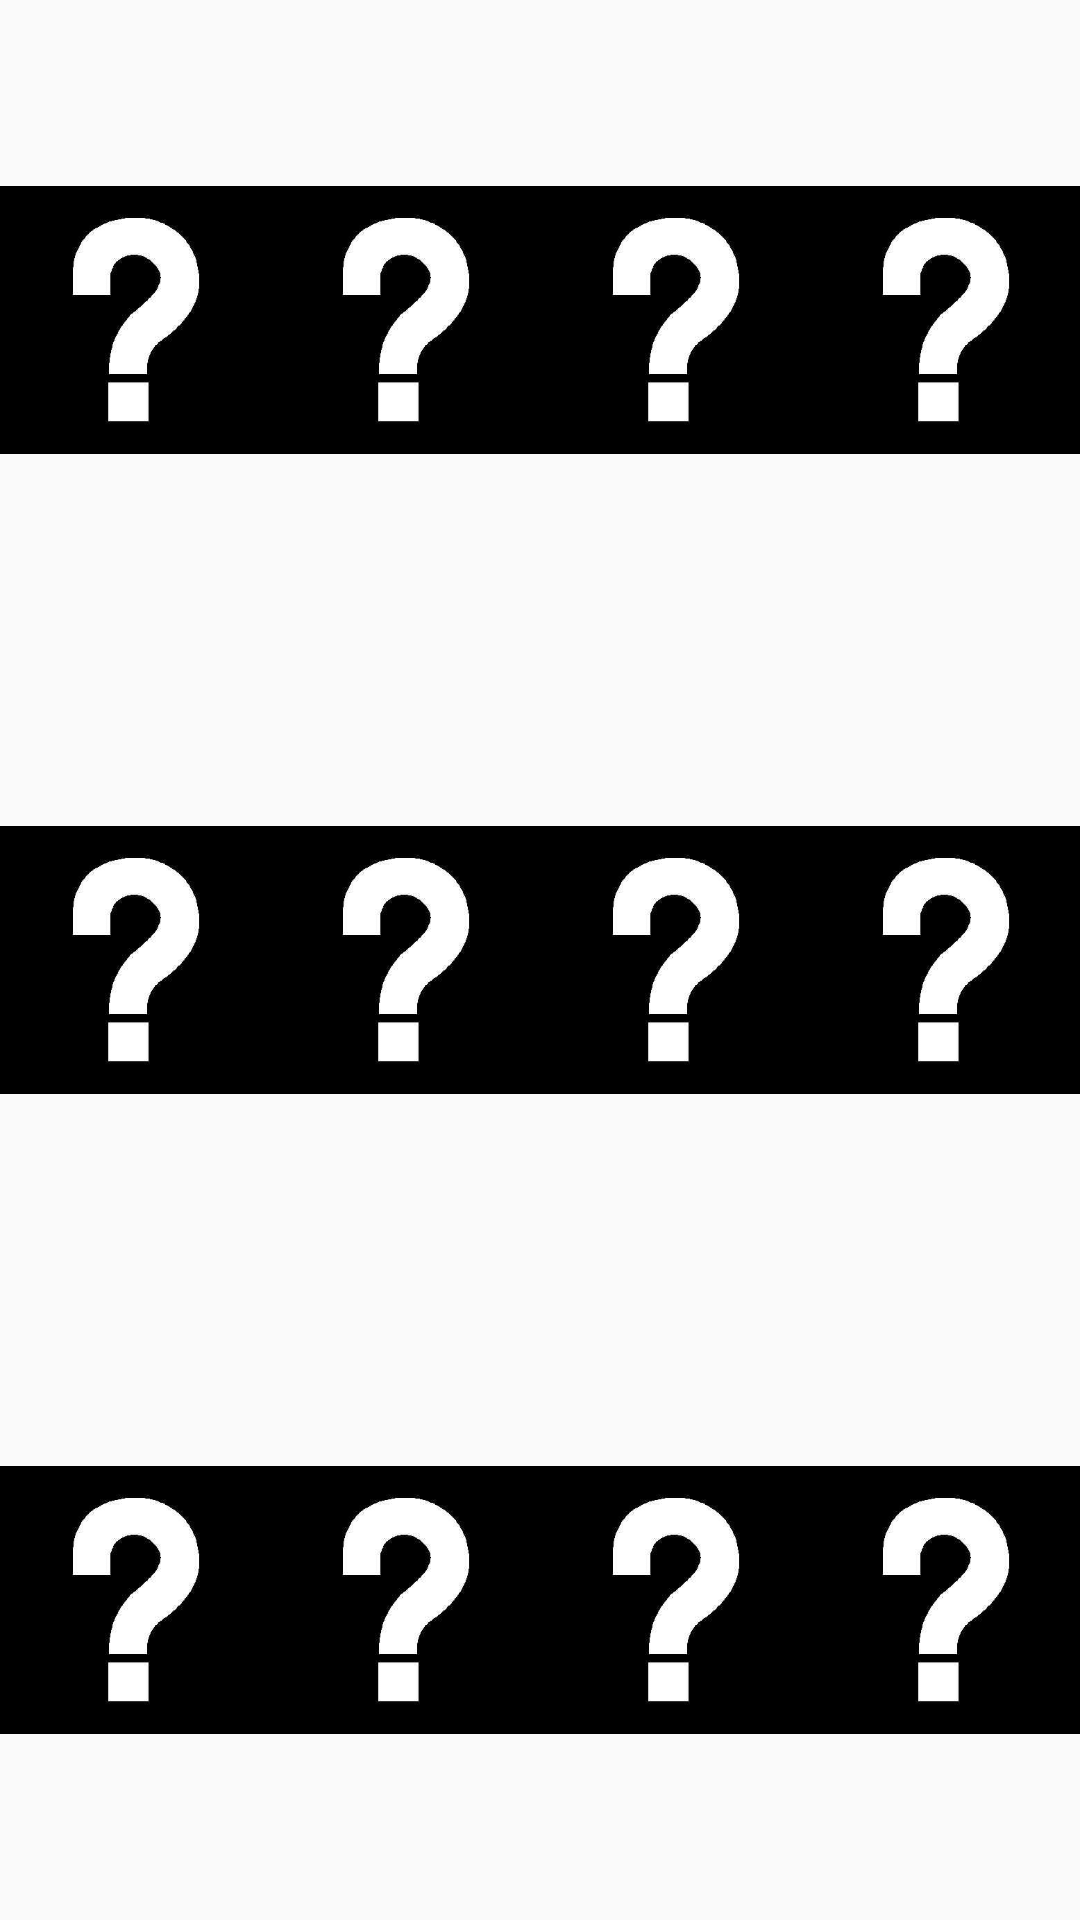

Layout XML and referenced resources for this Android screen:
<!-- AndroidManifest.xml: application theme AppTheme -->
<!-- res/layout/images.xml -->
<?xml version="1.0" encoding="utf-8"?>
<LinearLayout
    xmlns:android="http://schemas.android.com/apk/res/android"
    xmlns:app="http://schemas.android.com/apk/res-auto"
    xmlns:tools="http://schemas.android.com/tools"
    android:layout_width="match_parent"
    android:orientation="vertical"
    android:weightSum="3"
    android:layout_height="match_parent">

    <LinearLayout
        android:layout_width="match_parent"
        android:layout_height="match_parent"
        android:orientation="horizontal"
        android:weightSum="4"
        android:layout_weight="1">

        <ImageView
            android:id="@+id/iv_11"
            android:layout_width="match_parent"
            android:layout_height="match_parent"
            android:layout_weight="1"
            android:scaleType="centerInside"
            android:src="@drawable/questionm"/>

        <ImageView
            android:id="@+id/iv_12"
            android:layout_width="match_parent"
            android:layout_height="match_parent"
            android:layout_weight="1"
            android:scaleType="centerInside"
            android:src="@drawable/questionm"/>

        <ImageView
            android:id="@+id/iv_13"
            android:layout_width="match_parent"
            android:layout_height="match_parent"
            android:layout_weight="1"
            android:scaleType="centerInside"
            android:src="@drawable/questionm" />

        <ImageView
            android:id="@+id/iv_14"
            android:layout_width="match_parent"
            android:layout_height="match_parent"
            android:layout_weight="1"
            android:scaleType="centerInside"
            android:src="@drawable/questionm" />

    </LinearLayout>

    <LinearLayout
        android:layout_width="match_parent"
        android:layout_height="match_parent"
        android:orientation="horizontal"
        android:weightSum="4"
        android:layout_weight="1">

        <ImageView
            android:id="@+id/iv_21"
            android:layout_width="match_parent"
            android:layout_height="match_parent"
            android:layout_weight="1"
            android:scaleType="centerInside"
            android:src="@drawable/questionm"/>

        <ImageView
            android:id="@+id/iv_22"
            android:layout_width="match_parent"
            android:layout_height="match_parent"
            android:layout_weight="1"
            android:scaleType="centerInside"
            android:src="@drawable/questionm"/>

        <ImageView
            android:id="@+id/iv_23"
            android:layout_width="match_parent"
            android:layout_height="match_parent"
            android:layout_weight="1"
            android:scaleType="centerInside"
            android:src="@drawable/questionm" />

        <ImageView
            android:id="@+id/iv_24"
            android:layout_width="match_parent"
            android:layout_height="match_parent"
            android:layout_weight="1"
            android:scaleType="centerInside"
            android:src="@drawable/questionm" />

    </LinearLayout>

    <LinearLayout
        android:layout_width="match_parent"
        android:layout_height="match_parent"
        android:orientation="horizontal"
        android:weightSum="4"
        android:layout_weight="1">

        <ImageView
            android:id="@+id/iv_31"
            android:layout_width="match_parent"
            android:layout_height="match_parent"
            android:layout_weight="1"
            android:scaleType="centerInside"
            android:src="@drawable/questionm"/>

        <ImageView
            android:id="@+id/iv_32"
            android:layout_width="match_parent"
            android:layout_height="match_parent"
            android:layout_weight="1"
            android:scaleType="centerInside"
            android:src="@drawable/questionm"/>

        <ImageView
            android:id="@+id/iv_33"
            android:layout_width="match_parent"
            android:layout_height="match_parent"
            android:layout_weight="1"
            android:scaleType="centerInside"
            android:src="@drawable/questionm" />

        <ImageView
            android:id="@+id/iv_34"
            android:layout_width="match_parent"
            android:layout_height="match_parent"
            android:layout_weight="1"
            android:scaleType="centerInside"
            android:src="@drawable/questionm" />

    </LinearLayout>

</LinearLayout>
<!-- resources referenced by this layout -->
<resources>
  <!-- drawable questionm: png bitmap (drawable, 13912 bytes) -->
  <style name="AppTheme" parent="Theme.AppCompat.Light.DarkActionBar">
          
          <item name="colorPrimary">@color/colorPrimary</item>
          <item name="colorPrimaryDark">@color/colorPrimaryDark</item>
          <item name="colorAccent">@color/colorAccent</item>
      </style>
  <color name="colorPrimary">#2821F3</color>
  <color name="colorPrimaryDark">#1008F8</color>
  <color name="colorAccent">#0F1010</color>
</resources>
